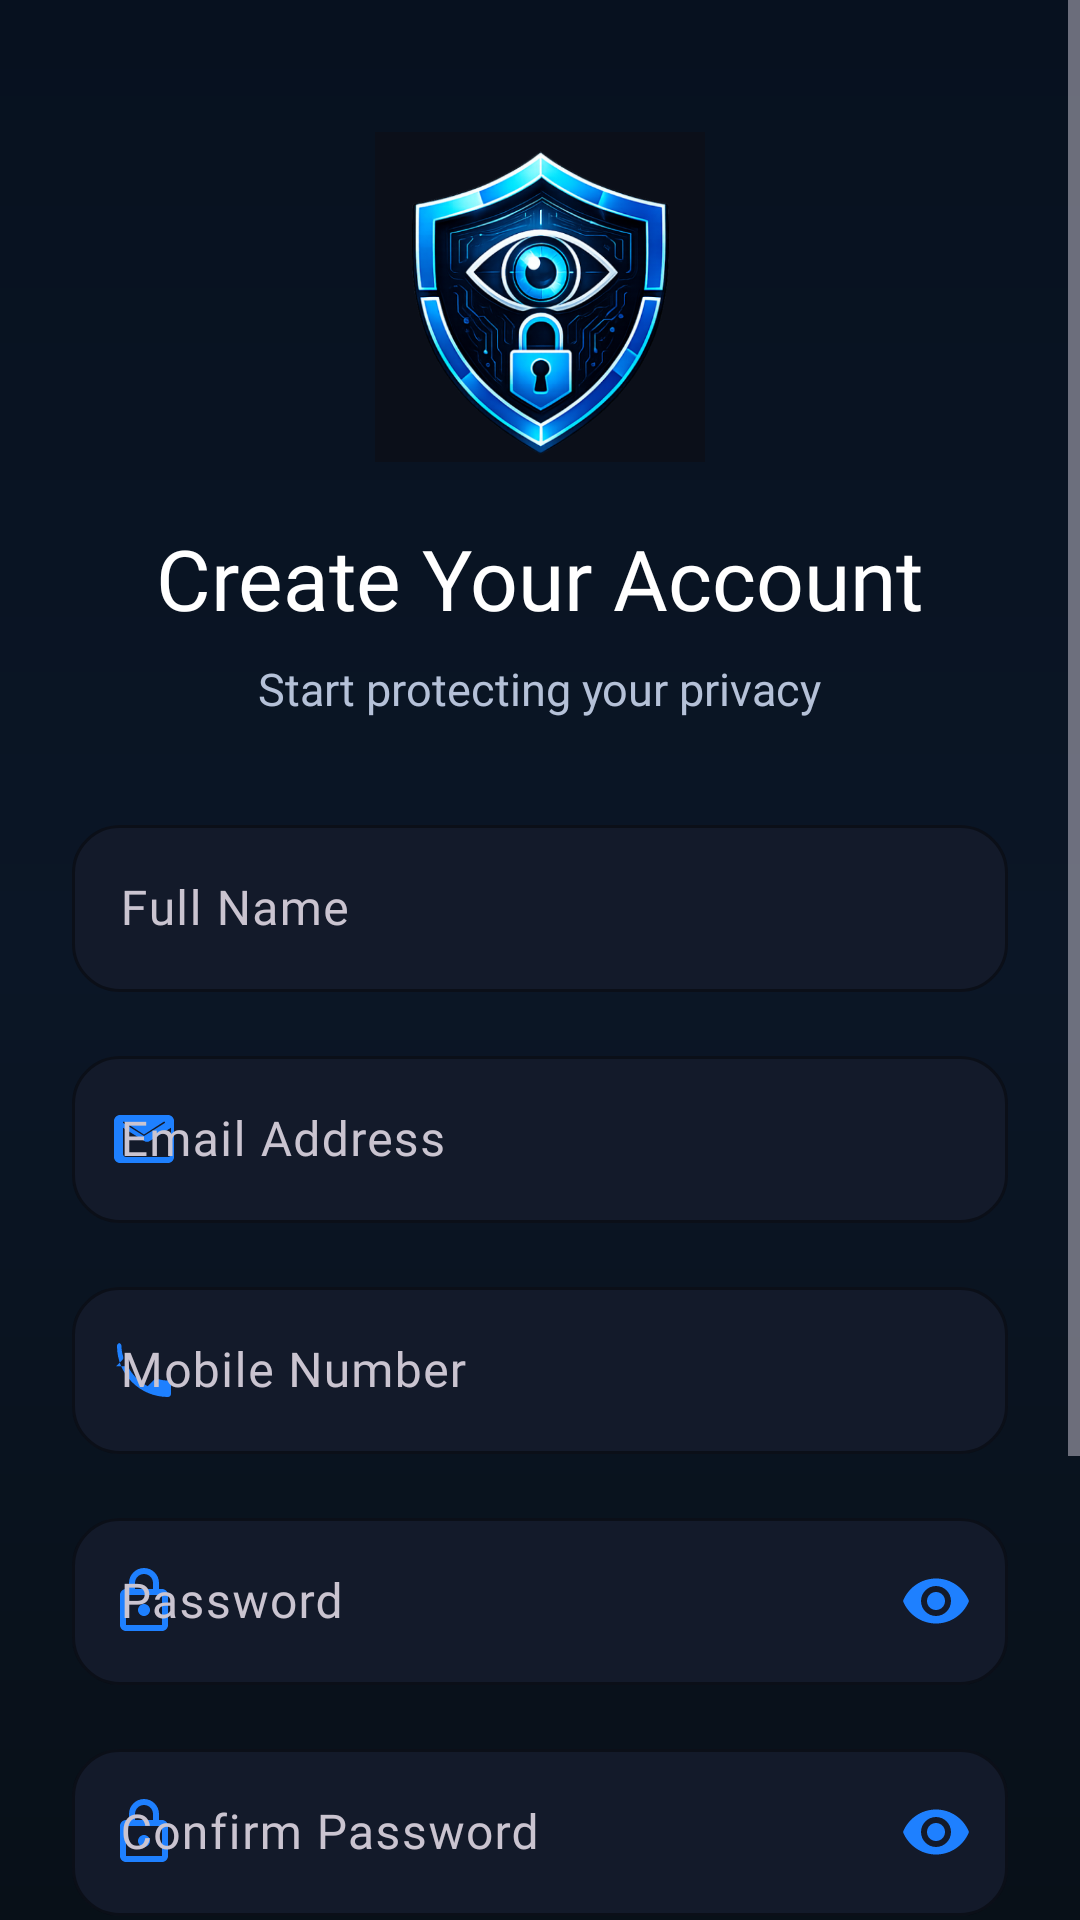

The Android layout XML behind this screen, and the referenced resources:
<!-- AndroidManifest.xml: application theme Theme.SecureDroid -->
<!-- res/layout/activity_register.xml -->
<?xml version="1.0" encoding="utf-8"?>
<ScrollView xmlns:android="http://schemas.android.com/apk/res/android"
    xmlns:app="http://schemas.android.com/apk/res-auto"
    android:layout_width="match_parent"
    android:layout_height="match_parent"
    android:background="@drawable/bg_gradient"
    android:fillViewport="true">

    <LinearLayout
        android:layout_width="match_parent"
        android:layout_height="wrap_content"
        android:orientation="vertical"
        android:padding="24dp"
        android:gravity="center_horizontal">

        

        <ImageView
            android:id="@+id/imgLogo"
            android:layout_width="110dp"
            android:layout_height="110dp"
            android:layout_marginTop="20dp"
            android:contentDescription="@string/app_name"
            android:src="@drawable/logo" />

        

        <TextView
            android:id="@+id/txtTitle"
            android:layout_width="wrap_content"
            android:layout_height="wrap_content"
            android:layout_marginTop="20dp"
            android:fontFamily="@font/poppins_bold"
            android:text="Create Your Account"
            android:textColor="@color/text_primary"
            android:textSize="28sp" />

        

        <TextView
            android:id="@+id/txtSubtitle"
            android:layout_width="wrap_content"
            android:layout_height="wrap_content"
            android:layout_marginTop="8dp"
            android:layout_marginBottom="30dp"
            android:fontFamily="@font/poppins_regular"
            android:text="Start protecting your privacy"
            android:textColor="@color/text_secondary"
            android:textSize="15sp" />

        

        <com.google.android.material.textfield.TextInputLayout
            android:id="@+id/layoutName"
            style="@style/Widget.Material3.TextInputLayout.OutlinedBox"
            android:layout_width="match_parent"
            android:layout_height="wrap_content"
            android:layout_marginBottom="16dp"
            app:boxBackgroundColor="@color/surface"
            app:boxCornerRadiusBottomEnd="16dp"
            app:boxCornerRadiusBottomStart="16dp"
            app:boxCornerRadiusTopEnd="16dp"
            app:boxCornerRadiusTopStart="16dp"
            app:boxStrokeColor="@color/primary"
            app:startIconDrawable="@drawable/ic_person"
            app:startIconTint="@color/primary">

            <com.google.android.material.textfield.TextInputEditText
                android:id="@+id/etName"
                android:layout_width="match_parent"
                android:layout_height="wrap_content"
                android:fontFamily="@font/poppins_regular"
                android:hint="Full Name"
                android:inputType="textPersonName"
                android:textColor="@color/text_primary"
                android:textColorHint="@color/text_hint" />

        </com.google.android.material.textfield.TextInputLayout>

        

        <com.google.android.material.textfield.TextInputLayout
            android:id="@+id/layoutEmail"
            style="@style/Widget.Material3.TextInputLayout.OutlinedBox"
            android:layout_width="match_parent"
            android:layout_height="wrap_content"
            android:layout_marginBottom="16dp"
            app:boxBackgroundColor="@color/surface"
            app:boxCornerRadiusBottomEnd="16dp"
            app:boxCornerRadiusBottomStart="16dp"
            app:boxCornerRadiusTopEnd="16dp"
            app:boxCornerRadiusTopStart="16dp"
            app:boxStrokeColor="@color/primary"
            app:startIconDrawable="@drawable/ic_email"
            app:startIconTint="@color/primary">

            <com.google.android.material.textfield.TextInputEditText
                android:id="@+id/etEmail"
                android:layout_width="match_parent"
                android:layout_height="wrap_content"
                android:fontFamily="@font/poppins_regular"
                android:hint="Email Address"
                android:inputType="textEmailAddress"
                android:textColor="@color/text_primary"
                android:textColorHint="@color/text_hint" />

        </com.google.android.material.textfield.TextInputLayout>

        

        <com.google.android.material.textfield.TextInputLayout
            android:id="@+id/layoutMobile"
            style="@style/Widget.Material3.TextInputLayout.OutlinedBox"
            android:layout_width="match_parent"
            android:layout_height="wrap_content"
            android:layout_marginBottom="16dp"
            app:boxBackgroundColor="@color/surface"
            app:boxCornerRadiusBottomEnd="16dp"
            app:boxCornerRadiusBottomStart="16dp"
            app:boxCornerRadiusTopEnd="16dp"
            app:boxCornerRadiusTopStart="16dp"
            app:boxStrokeColor="@color/primary"
            app:startIconDrawable="@drawable/ic_phone"
            app:startIconTint="@color/primary">

            <com.google.android.material.textfield.TextInputEditText
                android:id="@+id/etMobile"
                android:layout_width="match_parent"
                android:layout_height="wrap_content"
                android:fontFamily="@font/poppins_regular"
                android:hint="Mobile Number"
                android:inputType="phone"
                android:textColor="@color/text_primary"
                android:textColorHint="@color/text_hint" />

        </com.google.android.material.textfield.TextInputLayout>

        

        <com.google.android.material.textfield.TextInputLayout
            android:id="@+id/layoutPassword"
            style="@style/Widget.Material3.TextInputLayout.OutlinedBox"
            android:layout_width="match_parent"
            android:layout_height="wrap_content"
            android:layout_marginBottom="16dp"
            app:boxBackgroundColor="@color/surface"
            app:boxCornerRadiusBottomEnd="16dp"
            app:boxCornerRadiusBottomStart="16dp"
            app:boxCornerRadiusTopEnd="16dp"
            app:boxCornerRadiusTopStart="16dp"
            app:boxStrokeColor="@color/primary"
            app:endIconMode="password_toggle"
            app:endIconTint="@color/primary"
            app:startIconDrawable="@drawable/ic_lock"
            app:startIconTint="@color/primary">

            <com.google.android.material.textfield.TextInputEditText
                android:id="@+id/etPassword"
                android:layout_width="match_parent"
                android:layout_height="wrap_content"
                android:fontFamily="@font/poppins_regular"
                android:hint="Password"
                android:inputType="textPassword"
                android:textColor="@color/text_primary"
                android:textColorHint="@color/text_hint" />

        </com.google.android.material.textfield.TextInputLayout>

        

        <com.google.android.material.textfield.TextInputLayout
            android:id="@+id/layoutConfirmPassword"
            style="@style/Widget.Material3.TextInputLayout.OutlinedBox"
            android:layout_width="match_parent"
            android:layout_height="wrap_content"
            android:layout_marginBottom="30dp"
            app:boxBackgroundColor="@color/surface"
            app:boxCornerRadiusBottomEnd="16dp"
            app:boxCornerRadiusBottomStart="16dp"
            app:boxCornerRadiusTopEnd="16dp"
            app:boxCornerRadiusTopStart="16dp"
            app:boxStrokeColor="@color/primary"
            app:endIconMode="password_toggle"
            app:endIconTint="@color/primary"
            app:startIconDrawable="@drawable/ic_lock"
            app:startIconTint="@color/primary">

            <com.google.android.material.textfield.TextInputEditText
                android:id="@+id/etConfirmPassword"
                android:layout_width="match_parent"
                android:layout_height="wrap_content"
                android:fontFamily="@font/poppins_regular"
                android:hint="Confirm Password"
                android:inputType="textPassword"
                android:textColor="@color/text_primary"
                android:textColorHint="@color/text_hint" />

        </com.google.android.material.textfield.TextInputLayout>

        

        <com.google.android.material.button.MaterialButton
            android:id="@+id/btnRegister"
            android:layout_width="match_parent"
            android:layout_height="56dp"
            android:background="@drawable/bg_button"
            android:fontFamily="@font/poppins_semibold"
            android:text="CREATE ACCOUNT"
            android:textAllCaps="false"
            android:textColor="@android:color/white"
            android:textSize="16sp"
            app:cornerRadius="16dp" />

        

        <LinearLayout
            android:layout_width="wrap_content"
            android:layout_height="wrap_content"
            android:layout_marginTop="24dp"
            android:gravity="center"
            android:orientation="horizontal">

            <TextView
                android:layout_width="wrap_content"
                android:layout_height="wrap_content"
                android:fontFamily="@font/poppins_regular"
                android:text="Already have an account?"
                android:textColor="@color/text_secondary" />

            <TextView
                android:id="@+id/txtLogin"
                android:layout_width="wrap_content"
                android:layout_height="wrap_content"
                android:fontFamily="@font/poppins_semibold"
                android:text=" Login"
                android:textColor="@color/accent" />

        </LinearLayout>

        

        <TextView
            android:id="@+id/txtVersion"
            android:layout_width="wrap_content"
            android:layout_height="wrap_content"
            android:layout_marginTop="24dp"
            android:layout_marginBottom="12dp"
            android:fontFamily="@font/poppins_regular"
            android:text="Version 1.0.0"
            android:textColor="@color/text_hint"
            android:textSize="12sp" />

    </LinearLayout>

</ScrollView>
<!-- resources referenced by this layout -->
<resources>
  <color name="accent">#00E5FF</color>
  <color name="primary">#1E80FF</color>
  <color name="surface">#131A2A</color>
  <color name="text_hint">#7D8CA6</color>
  <color name="text_primary">#FFFFFF</color>
  <color name="text_secondary">#B5C1D8</color>
  <!-- drawable bg_button (drawable) -->
  <?xml version="1.0" encoding="utf-8"?>
  <shape xmlns:android="http://schemas.android.com/apk/res/android">
  
      <gradient
          android:startColor="@color/primary"
          android:centerColor="@color/primary_light"
          android:endColor="@color/accent"
          android:angle="0"/>
  
      <corners
          android:radius="@dimen/radius_medium"/>
  
  </shape>
  <!-- drawable bg_gradient (drawable) -->
  <?xml version="1.0" encoding="utf-8"?>
  <shape xmlns:android="http://schemas.android.com/apk/res/android">
  
      <gradient
          android:angle="270"
          android:startColor="#07111F"
          android:centerColor="#0B1626"
          android:endColor="#081018"/>
  
  </shape>
  <!-- drawable ic_email (drawable) -->
  <vector xmlns:android="http://schemas.android.com/apk/res/android"
      android:width="24dp"
      android:height="24dp"
      android:viewportWidth="24"
      android:viewportHeight="24">
      <path
          android:fillColor="@android:color/white"
          android:pathData="M20,4H4C2.9,4 2,4.9 2,6v12c0,1.1 0.9,2 2,2h16c1.1,0 2,-0.9 2,-2V6C22,4.9 21.1,4 20,4zM18,18H6c-0.55,0 -1,-0.45 -1,-1V8.24l7.19,4.49c0.5,0.31 1.13,0.31 1.63,0l7.19,-4.49V17C21,17.55 20.55,18 20,18zM12,11L5.12,6.7C5.04,6.65 5,6.56 5,6.46c0,-0.2 0.22,-0.32 0.39,-0.22L12,10.51l6.61,-4.27c0.17,-0.11 0.39,0.01 0.39,0.22c0,0.1 -0.04,0.19 -0.12,0.24L12,11z"/>
  </vector>
  <!-- drawable ic_lock (drawable) -->
  <vector xmlns:android="http://schemas.android.com/apk/res/android"
      android:width="24dp"
      android:height="24dp"
      android:viewportWidth="24"
      android:viewportHeight="24">
      <path
          android:fillColor="@android:color/white"
          android:pathData="M18,8h-1V6c0,-2.76 -2.24,-5 -5,-5S7,3.24 7,6v2H6c-1.1,0 -2,0.9 -2,2v10c0,1.1 0.9,2 2,2h12c1.1,0 2,-0.9 2,-2V10C20,8.9 19.1,8 18,8zM9,6c0,-1.66 1.34,-3 3,-3s3,1.34 3,3v2H9V6zM18,20H6V10h12V20zM12,13c-1.1,0 -2,0.9 -2,2s0.9,2 2,2 2,-0.9 2,-2S13.1,13 12,13z"/>
  </vector>
  <!-- drawable ic_phone (drawable) -->
  <vector xmlns:android="http://schemas.android.com/apk/res/android"
      android:width="24dp"
      android:height="24dp"
      android:viewportWidth="24"
      android:viewportHeight="24">
      <path
          android:fillColor="@android:color/white"
          android:pathData="M6.62,10.79c1.44,2.83 3.76,5.14 6.59,6.59l2.2,-2.2c0.27,-0.27 0.67,-0.36 1.02,-0.24 1.12,0.37 2.33,0.57 3.57,0.57 0.55,0 1,0.45 1,1V20c0,0.55 -0.45,1 -1,1 -9.39,0 -17,-7.61 -17,-17 0,-0.55 0.45,-1 1,-1H3.5c0.55,0 1,0.45 1,1 0,1.25 0.2,2.45 0.57,3.57 0.11,0.35 0.03,0.75 -0.24,1.02l-2.2,2.2z"/>
  </vector>
  <!-- drawable logo: png bitmap (drawable, 318665 bytes) -->
  <string name="app_name">SecureDroid</string>
  <style name="Theme.SecureDroid" parent="Theme.Material3.Dark.NoActionBar">
  
          <item name="colorPrimary">@color/primary</item>
          <item name="colorPrimaryContainer">@color/primary_dark</item>
  
          <item name="colorSecondary">@color/accent</item>
  
          <item name="android:statusBarColor">@color/background</item>
  
          <item name="android:navigationBarColor">@color/background</item>
  
          <item name="android:windowBackground">@drawable/bg_gradient</item>
  
          <item name="android:windowLightStatusBar" tools:targetApi="23">false</item>
  
      </style>
  <color name="primary_light">#4DA3FF</color>
  <dimen name="radius_medium">16dp</dimen>
  <color name="primary_dark">#1565C0</color>
  <color name="background">#0B0F19</color>
</resources>
